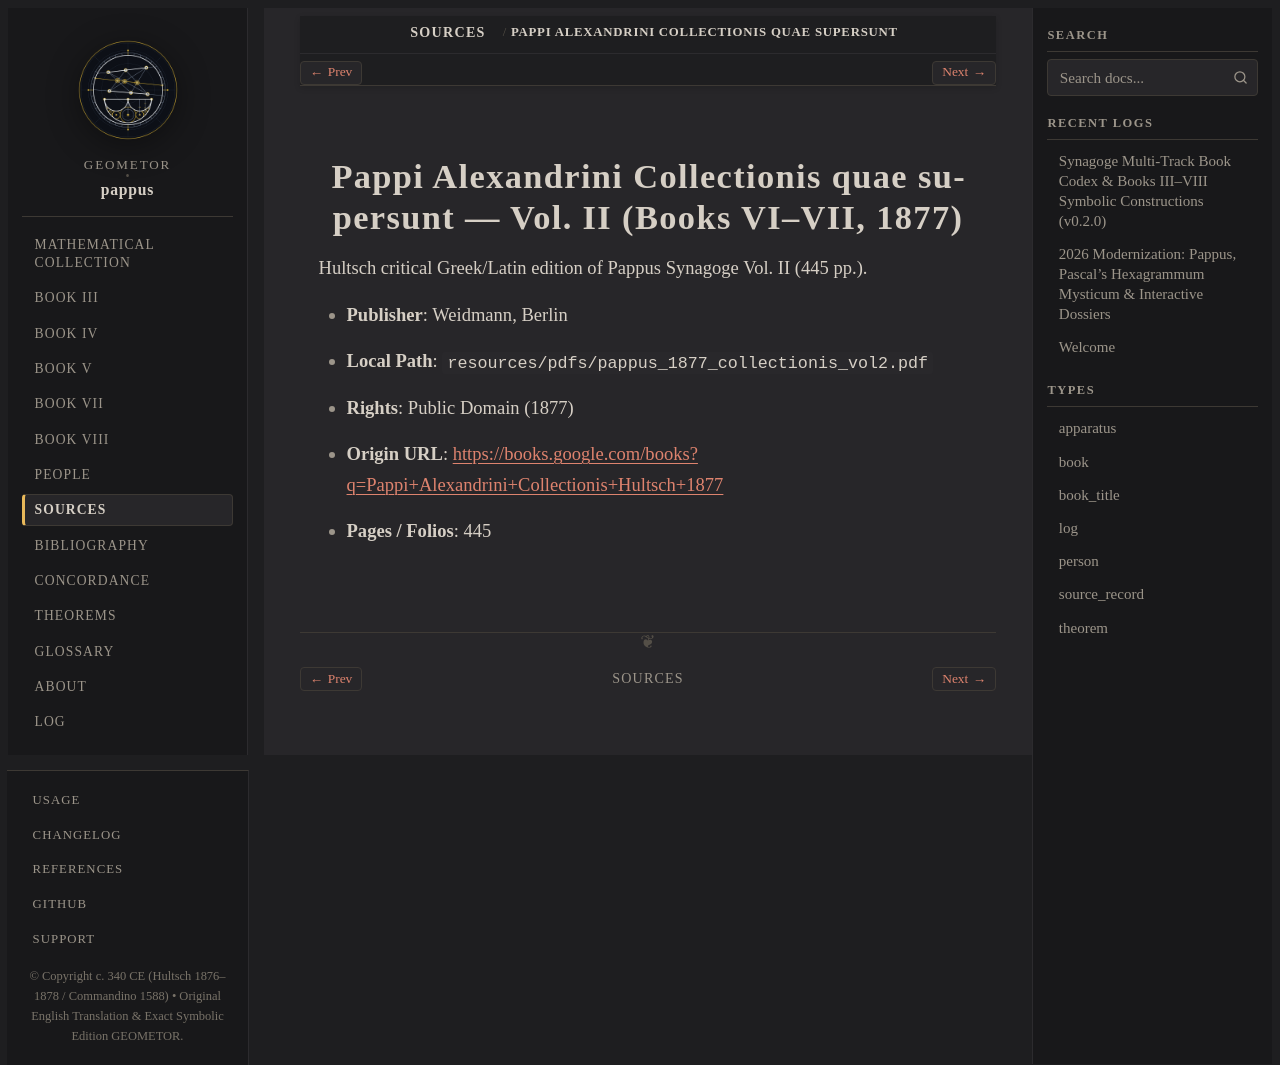

repository: geometor/pappus · page: sources/hultsch-1877-pappus-vol2.html · generator: sphinx

:type: source_record
:author: Friedrich Hultsch (ed.)
:year: 1877
:era: Google Books
:languages: Greek, Latin
:site_url: https://books.google.com/books?q=Pappi+Alexandrini+Collectionis+Hultsch+1877
:excerpt: Hultsch critical Greek/Latin edition of Pappus Synagoge Vol. II (445 pp.).

.. _source-hultsch-1877-pappus-vol2:

Pappi Alexandrini Collectionis quae supersunt — Vol. II (Books VI–VII, 1877)
============================================================================

Hultsch critical Greek/Latin edition of Pappus Synagoge Vol. II (445 pp.).

* **Publisher**: Weidmann, Berlin
* **Local Path**: ``resources/pdfs/pappus_1877_collectionis_vol2.pdf``
* **Rights**: Public Domain (1877)
* **Origin URL**: `https://books.google.com/books?q=Pappi+Alexandrini+Collectionis+Hultsch+1877 <https://books.google.com/books?q=Pappi+Alexandrini+Collectionis+Hultsch+1877>`_
* **Pages / Folios**: 445
